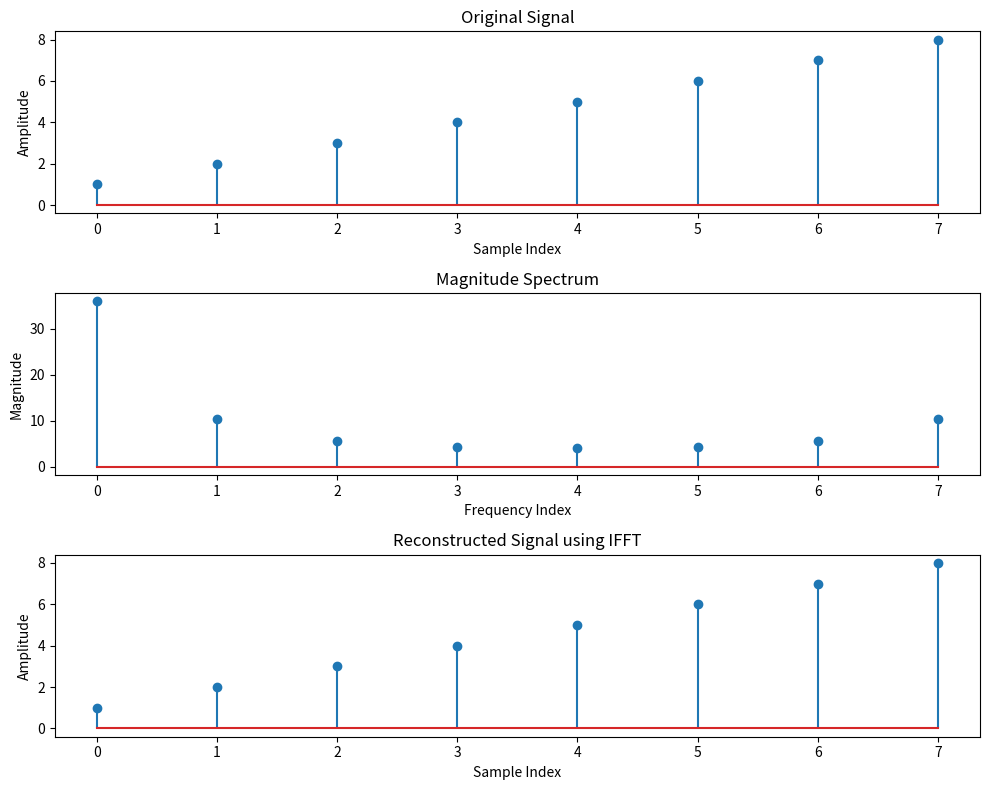

The script that saved this image:
import numpy as np
import matplotlib.pyplot as plt

signal = np.array([1, 2, 3, 4, 5, 6, 7, 8])

fft_result = np.fft.fft(signal)

magnitude_spectrum = np.abs(fft_result)
phase_spectrum = np.angle(fft_result)

reconstructed_signal = np.fft.ifft(fft_result)

print("Original Signal:", signal)
print("FFT Result:", fft_result)
print("Magnitude Spectrum:", magnitude_spectrum)
print("Phase Spectrum:", phase_spectrum)
print("Reconstructed Signal:", np.real(reconstructed_signal))

plt.figure(figsize=(10, 8))

plt.subplot(3, 1, 1)
plt.stem(signal)
plt.title("Original Signal")
plt.xlabel("Sample Index")
plt.ylabel("Amplitude")

plt.subplot(3, 1, 2)
plt.stem(magnitude_spectrum)
plt.title("Magnitude Spectrum")
plt.xlabel("Frequency Index")
plt.ylabel("Magnitude")

plt.subplot(3, 1, 3)
plt.stem(np.real(reconstructed_signal))
plt.title("Reconstructed Signal using IFFT")
plt.xlabel("Sample Index")
plt.ylabel("Amplitude")

plt.tight_layout()
plt.show()
